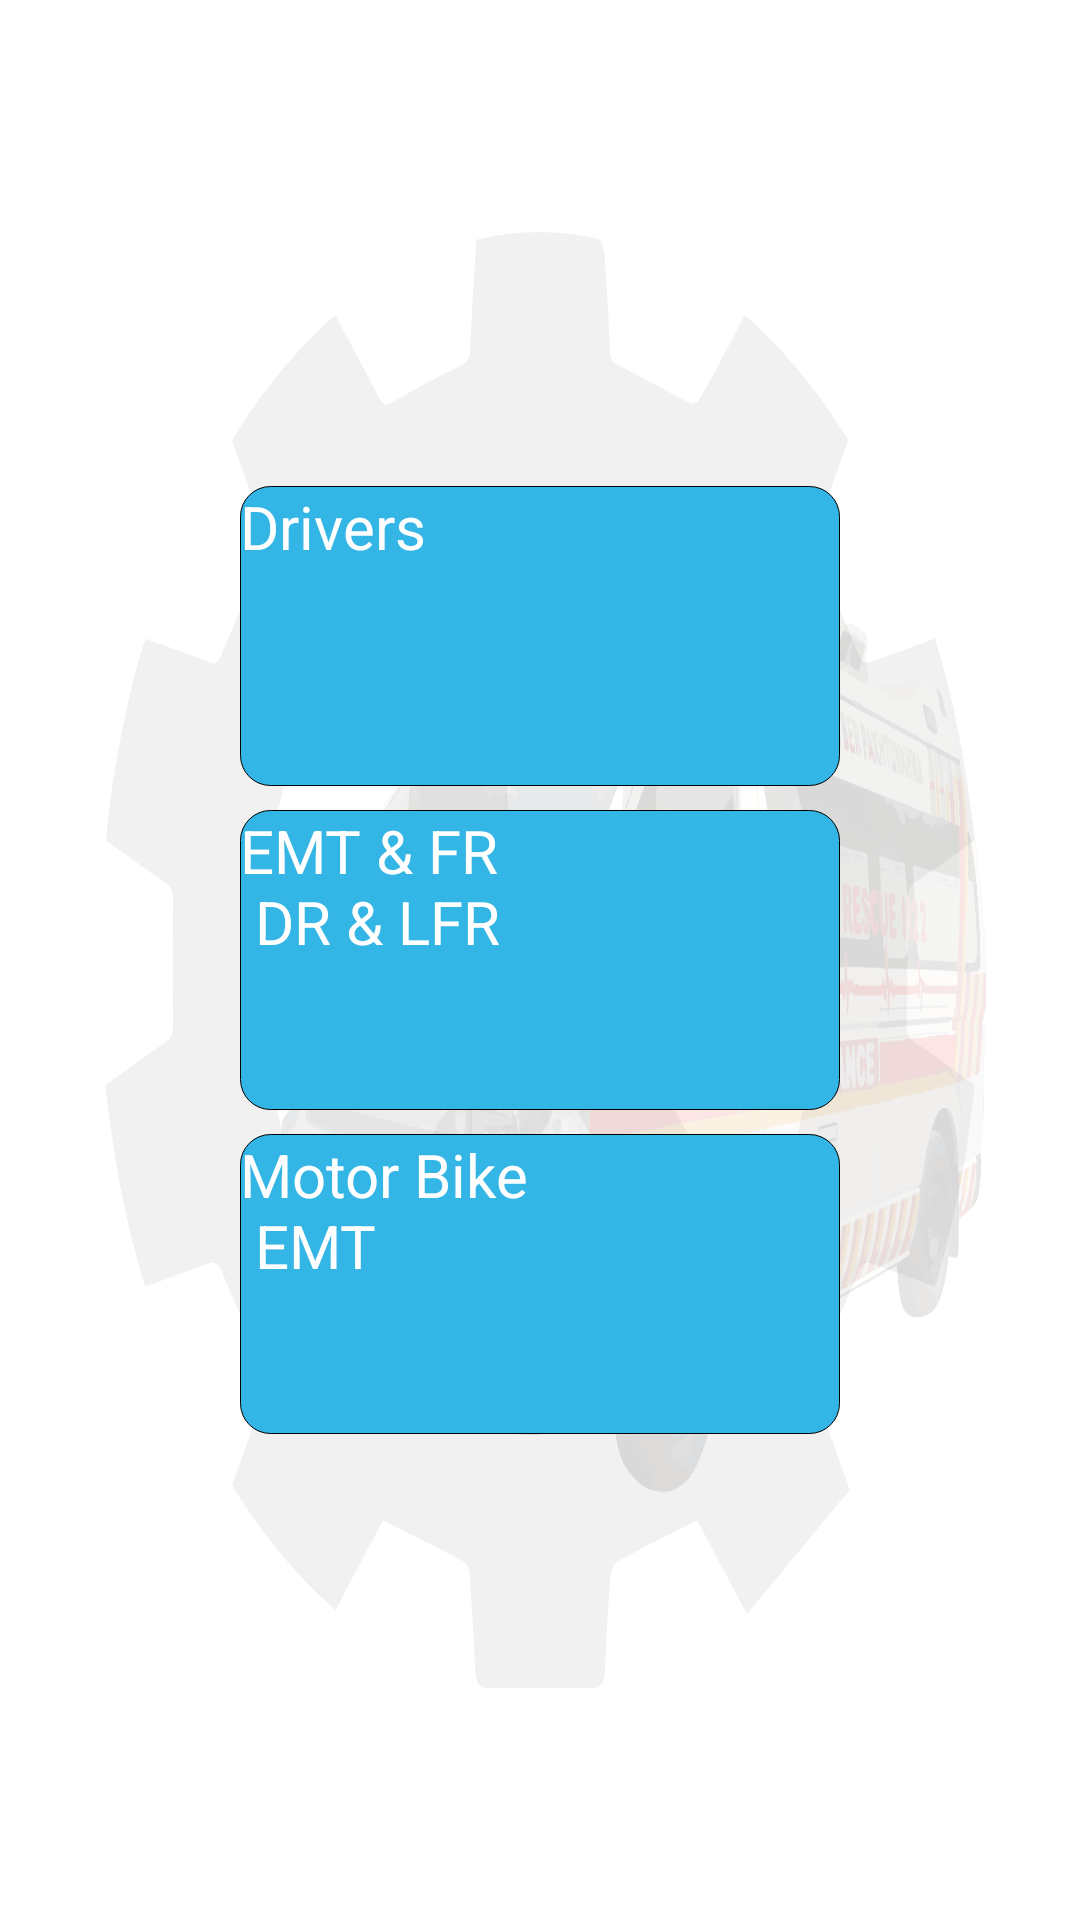

This screen was rendered from an Android layout file. Write that file and the resources it references.
<!-- AndroidManifest.xml: application theme Theme.App.SplashScreen -->
<!-- res/layout/select_employees.xml -->
<?xml version="1.0" encoding="utf-8"?>
<androidx.constraintlayout.widget.ConstraintLayout xmlns:android="http://schemas.android.com/apk/res/android"
    xmlns:app="http://schemas.android.com/apk/res-auto"
    android:layout_width="match_parent"
    android:layout_height="match_parent"
    xmlns:tool="http://schemas.android.com/tools"
    android:background="@drawable/background"
    tool:context=".SelectEmployees">

    <androidx.constraintlayout.widget.ConstraintLayout
        android:layout_width="wrap_content"
        android:layout_height="wrap_content"
        app:layout_constraintBottom_toBottomOf="parent"
        app:layout_constraintEnd_toEndOf="parent"
        app:layout_constraintStart_toStartOf="parent"
        app:layout_constraintTop_toTopOf="parent">

        <androidx.appcompat.widget.AppCompatButton
            android:id="@+id/Drivers"
            android:layout_width="200dp"
            android:layout_height="100dp"
            android:text="@string/drivers"
            android:textColor="@color/white"
            android:textSize="20sp"
            android:background="@drawable/shape"
            android:clickable="true"
            android:elevation="10dp"
            android:focusable="true"
            android:textAllCaps="false"
            app:layout_constraintEnd_toEndOf="parent"
            app:layout_constraintStart_toStartOf="parent"
            app:layout_constraintTop_toTopOf="parent" />

        <androidx.appcompat.widget.AppCompatButton
            android:id="@+id/responders"
            android:layout_width="200dp"
            android:layout_height="100dp"
            android:layout_marginTop="8dp"
            android:background="@drawable/shape"
            android:clickable="true"
            android:elevation="10dp"
            android:focusable="true"
            android:textSize="20sp"
            android:textColor="@color/white"
            android:text="@string/responders"
            android:textAllCaps="false"
            app:layout_constraintEnd_toEndOf="@+id/Drivers"
            app:layout_constraintHorizontal_bias="0.0"
            app:layout_constraintStart_toStartOf="@+id/Drivers"
            app:layout_constraintTop_toBottomOf="@+id/Drivers" />

        <androidx.appcompat.widget.AppCompatButton
            android:id="@+id/bikeEMT"
            android:layout_width="200dp"
            android:layout_height="100dp"
            android:layout_marginTop="8dp"
            android:background="@drawable/shape"
            android:clickable="true"
            android:elevation="10dp"
            android:focusable="true"
            android:textColor="@color/white"
            android:text="@string/motorBikeEmt"
            android:textSize="20sp"
            android:textAllCaps="false"
            app:layout_constraintEnd_toEndOf="@+id/responders"
            app:layout_constraintStart_toStartOf="@+id/responders"
            app:layout_constraintTop_toBottomOf="@+id/responders" />


    </androidx.constraintlayout.widget.ConstraintLayout>

</androidx.constraintlayout.widget.ConstraintLayout>
<!-- resources referenced by this layout -->
<resources>
  <color name="white">#FFFFFFFF</color>
  <!-- drawable background: png bitmap (drawable, 457822 bytes) -->
  <!-- drawable shape (drawable) -->
  <?xml version="1.0" encoding="utf-8"?>
  <selector xmlns:android="http://schemas.android.com/apk/res/android">
      <item android:state_pressed="true">
          <shape>
              <corners android:radius="10dp"/>
              <solid android:color="@color/black"/>
              <stroke android:width="0.1dp" android:color="@color/black"/>
          </shape>
      </item>
      <item android:state_pressed="false">
          <shape>
              <stroke android:width="0.1dp" android:color="@color/black"/>
              <corners android:radius="10dp"/>
              <solid android:color="@color/holo_blue_light"/>
          </shape>
      </item>
  </selector>
  <string name="drivers">Drivers</string>
  <string name="motorBikeEmt">Motor Bike\n EMT</string>
  <string name="responders">EMT &amp; FR\n DR &amp; LFR</string>
  <style name="Theme.App.SplashScreen" parent="Theme.SplashScreen">
          <item name="windowSplashScreenBackground">@color/white</item>
          <item name="windowSplashScreenAnimatedIcon">@drawable/sp</item>
          <item name="postSplashScreenTheme">@style/Theme.Rescue1122VehicleDashBoard.noActionBar</item>
      </style>
  <color name="black">#FF000000</color>
  <color name="holo_blue_light">#ff33b5e5</color>
  <style name="Theme.Rescue1122VehicleDashBoard.noActionBar" parent="Theme.Material3.Light.NoActionBar">
          <item name="colorPrimaryDark">@color/holo_blue_light</item>
          <item name="colorPrimary">@color/holo_blue_light</item>
          <item name="colorOnPrimary">@color/holo_blue_light</item>
          <item name="colorOnSecondary">@color/holo_blue_light</item>
          <item name="colorOnPrimaryContainer">@color/holo_blue_light</item>
          <item name="windowActionBar">false</item>
          <item name="windowNoTitle">true</item>
      </style>
</resources>
